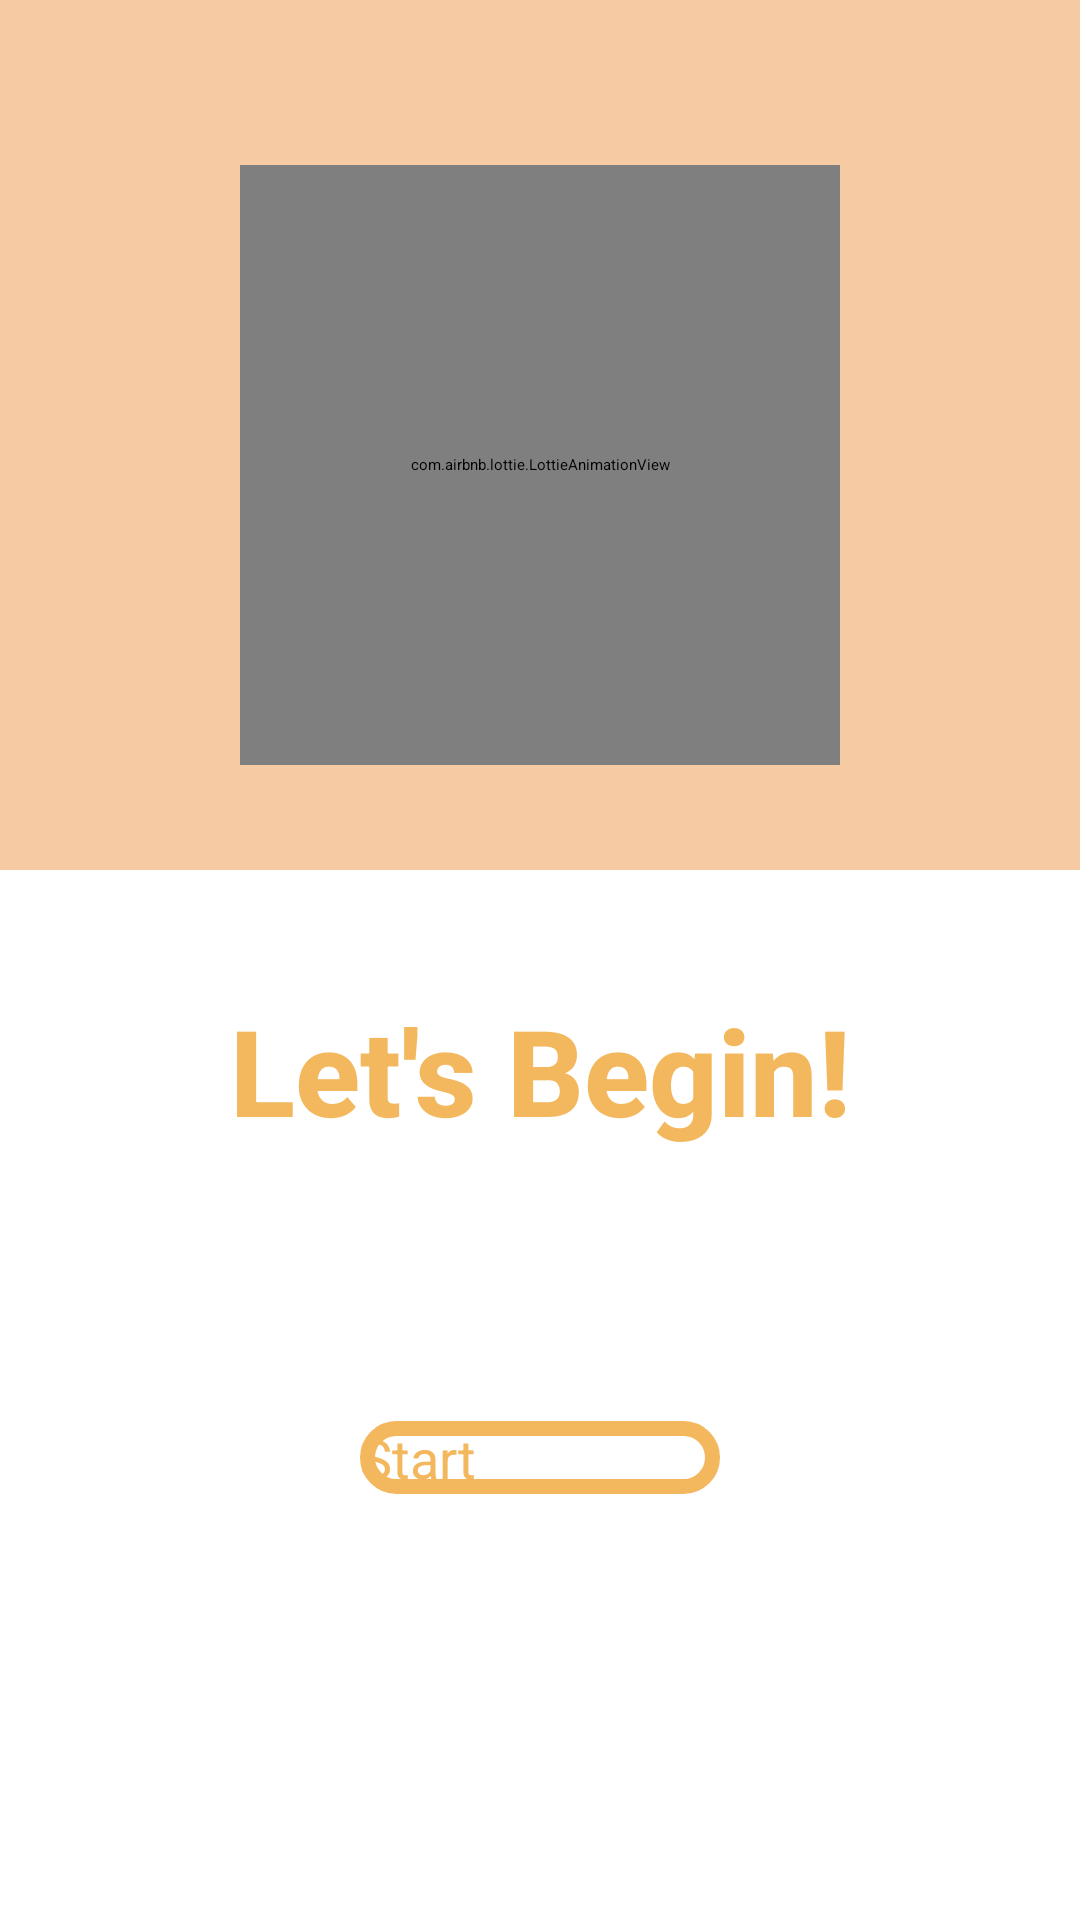

Produce the Android XML layout that renders to this screen, including the resource entries it uses.
<!-- AndroidManifest.xml: application theme Theme.HUGSApp -->
<!-- res/layout/onboard_six_fragment.xml -->
<?xml version="1.0" encoding="utf-8"?>
    <ScrollView xmlns:android="http://schemas.android.com/apk/res/android"
        xmlns:app="http://schemas.android.com/apk/res-auto"
        xmlns:tools="http://schemas.android.com/tools"
        android:layout_width="match_parent"
        android:layout_height="match_parent"
        android:fillViewport="true"
        android:orientation="vertical">

        <androidx.constraintlayout.widget.ConstraintLayout
            android:layout_width="match_parent"
            android:background="@color/white"
            android:layout_height="0dp">

            <androidx.constraintlayout.widget.ConstraintLayout
                android:id="@+id/constraintLayout5"
                android:layout_width="match_parent"
                android:layout_height="290dp"
                android:background="#F6CBA3"
                app:layout_constraintEnd_toEndOf="parent"
                app:layout_constraintStart_toStartOf="parent"
                app:layout_constraintTop_toTopOf="parent">

                <com.airbnb.lottie.LottieAnimationView
                    android:id="@+id/animateCheck"
                    android:layout_width="200dp"
                    android:layout_height="200dp"
                    android:adjustViewBounds="true"
                    android:layout_marginTop="20dp"
                    app:lottie_loop="false"
                    app:layout_constraintEnd_toEndOf="parent"
                    app:layout_constraintStart_toStartOf="parent"
                    app:layout_constraintTop_toBottomOf="@+id/skip"
                    app:lottie_rawRes="@raw/check" />

                <TextView
                    android:id="@+id/skip"
                    android:layout_width="wrap_content"
                    android:layout_height="wrap_content"
                    android:layout_marginTop="8dp"
                    android:layout_marginEnd="8dp"
                    android:text="Skip"
                    android:visibility="invisible"
                    android:padding="10dp"
                    android:textColor="@color/white"
                    android:textStyle="bold"
                    app:layout_constraintEnd_toEndOf="parent"
                    app:layout_constraintTop_toTopOf="parent" />

                <ImageView
                    android:id="@+id/back"
                    android:layout_width="wrap_content"
                    android:layout_height="wrap_content"
                    android:layout_marginStart="8dp"
                    android:layout_marginTop="4dp"
                    android:padding="10dp"
                    android:scaleX="1.2"
                    android:scaleY="1.2"
                    app:layout_constraintStart_toStartOf="parent"
                    app:layout_constraintTop_toTopOf="parent"
                    app:srcCompat="@drawable/ic_back_arrow" />

            </androidx.constraintlayout.widget.ConstraintLayout>


            <TextView
                android:id="@+id/description"
                android:layout_width="match_parent"
                android:layout_height="wrap_content"
                android:layout_marginHorizontal="20dp"
                android:layout_marginTop="30dp"
                android:fontFamily="sans-serif-medium"
                android:lineSpacingMultiplier="1.2"
                android:textAlignment="center"
                android:textColor="@color/black"
                android:textSize="18sp"
                app:layout_constraintEnd_toEndOf="parent"
                app:layout_constraintStart_toStartOf="parent"
                app:layout_constraintTop_toBottomOf="@+id/title" />

            <Button
                android:id="@+id/start"
                android:layout_width="match_parent"
                android:layout_height="wrap_content"
                android:layout_marginHorizontal="120dp"
                android:layout_marginTop="36dp"
                android:background="@drawable/onboarding_button"
                android:text="Start"
                android:layout_marginBottom="18dp"
                android:textAllCaps="false"
                android:textColor="#F3B85E"
                android:textSize="18sp"
                app:layout_constraintBottom_toBottomOf="parent"
                app:layout_constraintEnd_toEndOf="parent"
                app:layout_constraintStart_toStartOf="parent"
                app:layout_constraintTop_toBottomOf="@+id/description"
                app:layout_constraintVertical_bias="0.0" />

            <TextView
                android:id="@+id/title"
                android:layout_width="wrap_content"
                android:layout_height="wrap_content"
                android:fontFamily="sans-serif-medium"
                android:text="Let's Begin!"
                android:layout_marginTop="40dp"
                android:textColor="#F3B85E"
                android:textSize="40sp"
                android:textStyle="bold"
                app:layout_constraintEnd_toEndOf="parent"
                app:layout_constraintStart_toStartOf="parent"
                app:layout_constraintTop_toBottomOf="@+id/constraintLayout5" />


        </androidx.constraintlayout.widget.ConstraintLayout>
    </ScrollView>
<!-- resources referenced by this layout -->
<resources>
  <!-- drawable onboarding_button (drawable) -->
  <?xml version="1.0" encoding="utf-8"?>
  <shape xmlns:android="http://schemas.android.com/apk/res/android" android:shape="rectangle">
      <solid android:color="@color/white"/>
      <stroke android:width="5dp" android:color ="#F3B85E" />
      <corners android:radius="24dp"/>
  </shape>
  <!-- not gathered from this repository: default colours our renderer supplied (Android Studio template values) -->
  <color name="black">#FF000000</color>
  <color name="white">#FFFFFFFF</color>
</resources>
